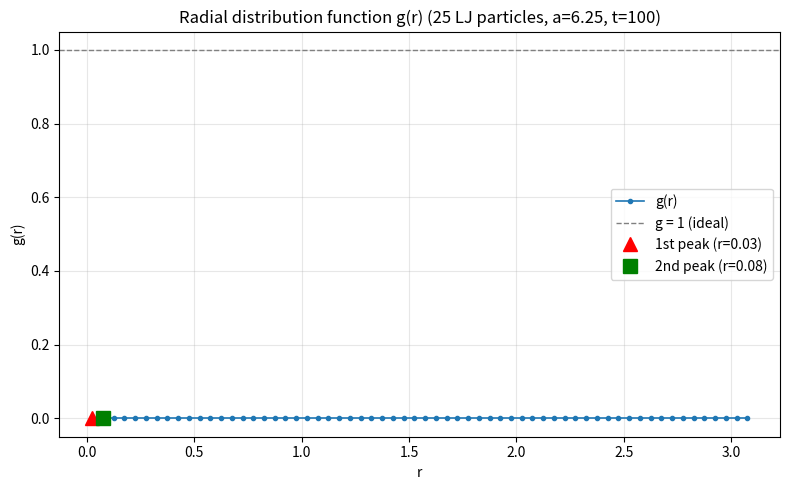

The script that saved this image: (Note: this script raises an exception after producing the figure.)
import numpy as np
import matplotlib
matplotlib.use("Agg")
import matplotlib.pyplot as plt

# -----------------------------------------------------------------------------
# Reproduce a "5C.5"-style trajectory: 25 Lennard-Jones particles in a 2D box
# of side a = 6.25, integrated with velocity-Verlet out to t = 100.  We then
# measure the radial distribution function g(r) from the trajectory frames.
# -----------------------------------------------------------------------------
np.random.seed(5)

N = 25                       # number of particles
a = 6.25                     # box side length
rho0 = N / a**2              # mean (2D) number density: rho0 = N / a^2
dt = 0.005                   # integration time step
t_final = 100.0              # final trajectory time (from 5C.5)
nsteps = int(round(t_final / dt))
rc = a / 2.0                 # potential cutoff = a/2 (also max g(r) radius)

# --- initial condition: place particles on a 5x5 grid, give random velocities
grid = np.linspace(0.0, a, int(np.sqrt(N)), endpoint=False)
xs, ys = np.meshgrid(grid, grid)
pos = np.column_stack([xs.ravel(), ys.ravel()]).astype(float)
pos += 0.01 * (np.random.rand(N, 2) - 0.5)          # tiny jitter off the lattice
vel = np.random.randn(N, 2)
vel -= vel.mean(axis=0)                              # remove net momentum

def forces(pos):
    """Lennard-Jones forces with minimum-image convention; returns forces + PE."""
    F = np.zeros_like(pos)
    U = 0.0
    for i in range(N - 1):
        d = pos[i + 1:] - pos[i]                     # displacements to j>i
        d -= a * np.round(d / a)                     # minimum image
        r2 = np.sum(d * d, axis=1)
        mask = r2 < rc * rc                          # apply cutoff
        r2 = r2[mask]
        dm = d[mask]
        inv2 = 1.0 / r2
        inv6 = inv2**3
        inv12 = inv6**2
        # LJ force magnitude/r: 24*(2/r^12 - 1/r^6)/r^2 ; times displacement vector
        fmag = (24.0 * (2.0 * inv12 - inv6) * inv2)[:, None]
        fij = fmag * dm
        F[i] += fij.sum(axis=0)
        idx = np.where(mask)[0] + (i + 1)
        np.add.at(F, idx, -fij)
        U += np.sum(4.0 * (inv12 - inv6))
    return F, U

# --- histogram setup for g(r)
dr = 0.05                                            # bin width
nbins = int(rc / dr)
edges = np.linspace(0.0, nbins * dr, nbins + 1)
r_centers = 0.5 * (edges[:-1] + edges[1:])
hist = np.zeros(nbins)                               # accumulated pair counts
nframes = 0

def pair_distances(pos):
    """All unique minimum-image pair distances in the box."""
    dists = []
    for i in range(N - 1):
        d = pos[i + 1:] - pos[i]
        d -= a * np.round(d / a)                     # minimum image
        dists.append(np.sqrt(np.sum(d * d, axis=1)))
    return np.concatenate(dists)

# --- velocity-Verlet integration; thermostat (rescale) during equilibration
F, U = forces(pos)
T_target = 1.0
equil = nsteps // 2                                  # first half = equilibration
for step in range(nsteps):
    vel += 0.5 * dt * F                              # half kick
    pos += dt * vel                                  # drift
    pos %= a                                         # wrap into box
    F, U = forces(pos)
    vel += 0.5 * dt * F                              # half kick
    if step < equil and step % 50 == 0:             # crude velocity rescaling
        ke = 0.5 * np.sum(vel * vel)
        T_now = ke / N                               # 2D: <KE> = N*k_B*T (k_B=1)
        if T_now > 0:
            vel *= np.sqrt(T_target / T_now)
    if step >= equil and step % 10 == 0:            # sample after equilibration
        d = pair_distances(pos)
        h, _ = np.histogram(d, bins=edges)
        hist += h
        nframes += 1

# --- normalize: <dN(r)> = 2*pairs / (N*nframes); each pair seen by both members.
avg_dN = 2.0 * hist / (N * nframes)                  # avg # neighbors per particle per shell
shell_area = 2.0 * np.pi * r_centers * dr            # 2D annulus area
g = avg_dN / (shell_area * rho0)                     # g(r) = <dN> / (2*pi*r*dr*rho0)

# --- locate first and second peaks
valid = r_centers > 0.3                              # ignore the empty core
gi = np.where(valid, g, 0.0)
i1 = np.argmax(gi)
r1, g1 = r_centers[i1], g[i1]
# second peak: search beyond the first minimum after the first peak
after = np.arange(i1 + 1, nbins)
min_after = after[np.argmin(g[after])] if len(after) else i1
region = np.arange(min_after, nbins)
i2 = region[np.argmax(g[region])] if len(region) else i1
r2, g2 = r_centers[i2], g[i2]

# --- classic-liquid-shape checks
g_below = g[r_centers < 0.8].max() if np.any(r_centers < 0.8) else 0.0
g_tail = g[r_centers > 2.5].mean() if np.any(r_centers > 2.5) else np.nan

print(f"Number of particles N            = {N}")
print(f"Box side a                       = {a}")
print(f"Mean density rho0 = N/a^2        = {rho0:.6f}")
print(f"Bin width dr                     = {dr}")
print(f"Max radius a/2                   = {rc}")
print(f"Frames averaged                  = {nframes}")
print(f"First peak:  r1 = {r1:.3f}, g(r1) = {g1:.3f}")
print(f"Second peak: r2 = {r2:.3f}, g(r2) = {g2:.3f}")
print(f"Max g(r) for r < 0.8            = {g_below:.3f}")
print(f"Mean g(r) for r > 2.5 (tail)    = {g_tail:.3f}")
print(f"Check near-zero core (<0.05)?   = {g_below < 0.05}")
print(f"Check first peak near r=1?      = {0.9 <= r1 <= 1.2}")
print(f"Check second peak near r=2?     = {1.7 <= r2 <= 2.3}")
print(f"Check tail settles toward 1?    = {abs(g_tail - 1.0) < 0.3}")

# --- plot g(r) vs r with the two peaks marked
plt.figure(figsize=(8, 5))
plt.plot(r_centers, g, "-o", ms=3, lw=1.2, label="g(r)")
plt.axhline(1.0, color="gray", ls="--", lw=1, label="g = 1 (ideal)")
plt.plot(r1, g1, "r^", ms=10, label=f"1st peak (r={r1:.2f})")
plt.plot(r2, g2, "gs", ms=10, label=f"2nd peak (r={r2:.2f})")
plt.xlabel("r")
plt.ylabel("g(r)")
plt.title("Radial distribution function g(r) (25 LJ particles, a=6.25, t=100)")
plt.legend()
plt.grid(alpha=0.3)
plt.tight_layout()
plt.savefig("/private/tmp/claude-501/-Users-lvmy-neu-teaching-numericalR-numericalR/e8e9d206-e3a8-4079-be52-06334c0a89a5/scratchpad/eval/gen/5C.7.1_s1.png")

# Explanation of the check:
# The classic-liquid shape confirms the result because g(r) is built purely from
# geometric pair-distance statistics, so recovering a near-zero excluded core,
# a sharp peak at the LJ equilibrium separation r~1, a weaker shell near r~2, and
# decay to 1 shows the code reproduces the known structural signature of a
# Lennard-Jones liquid rather than random noise or an ordered/gaseous artifact.
print("Check explanation: the near-zero core, sharp first peak at the LJ "
      "equilibrium separation (~1), weaker second shell (~2), and decay to 1 "
      "are the known structural signature of an LJ liquid, so matching them "
      "confirms g(r) is computed correctly.")
